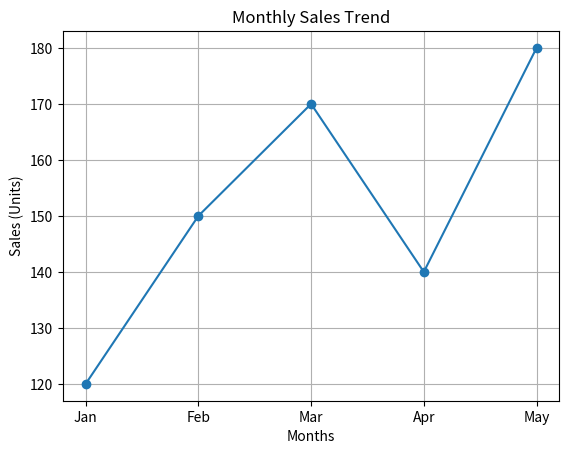

Recreate this plot in Python.
import matplotlib.pyplot as plt

# Sample data
months = ["Jan", "Feb", "Mar", "Apr", "May"]
sales = [120, 150, 170, 140, 180]
plt.plot(months, sales, marker="o")
plt.title("Monthly Sales Trend")
plt.xlabel("Months")
plt.ylabel("Sales (Units)")
plt.grid(True)
plt.show()
